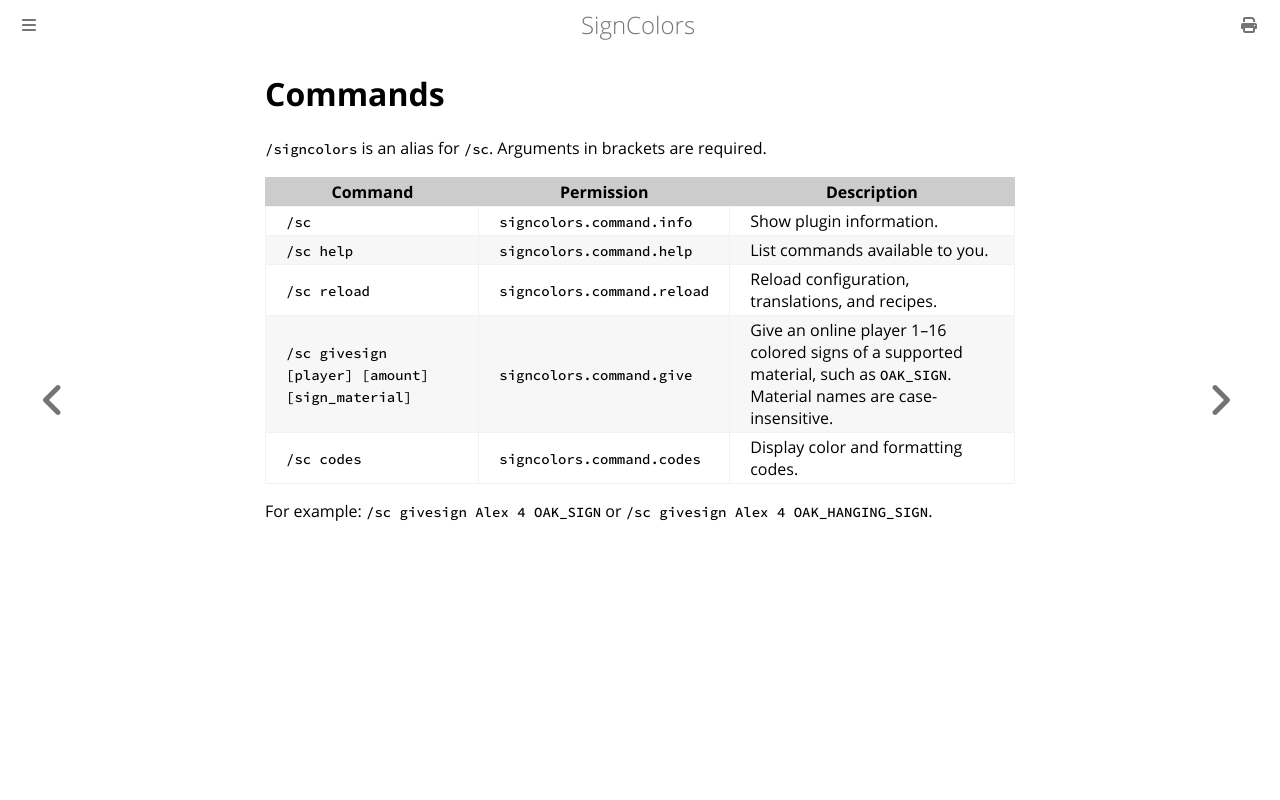

repository: kodehat/signcolors · page: commands.html · generator: mdbook

# Commands

`/signcolors` is an alias for `/sc`. Arguments in brackets are required.

| Command | Permission | Description |
| --- | --- | --- |
| `/sc` | `signcolors.command.info` | Show plugin information. |
| `/sc help` | `signcolors.command.help` | List commands available to you. |
| `/sc reload` | `signcolors.command.reload` | Reload configuration, translations, and recipes. |
| `/sc givesign [player] [amount] [sign_material]` | `signcolors.command.give` | Give an online player 1–16 colored signs of a supported material, such as `OAK_SIGN`. Material names are case-insensitive. |
| `/sc codes` | `signcolors.command.codes` | Display color and formatting codes. |

For example: `/sc givesign Alex 4 OAK_SIGN` or `/sc givesign Alex 4 OAK_HANGING_SIGN`.
